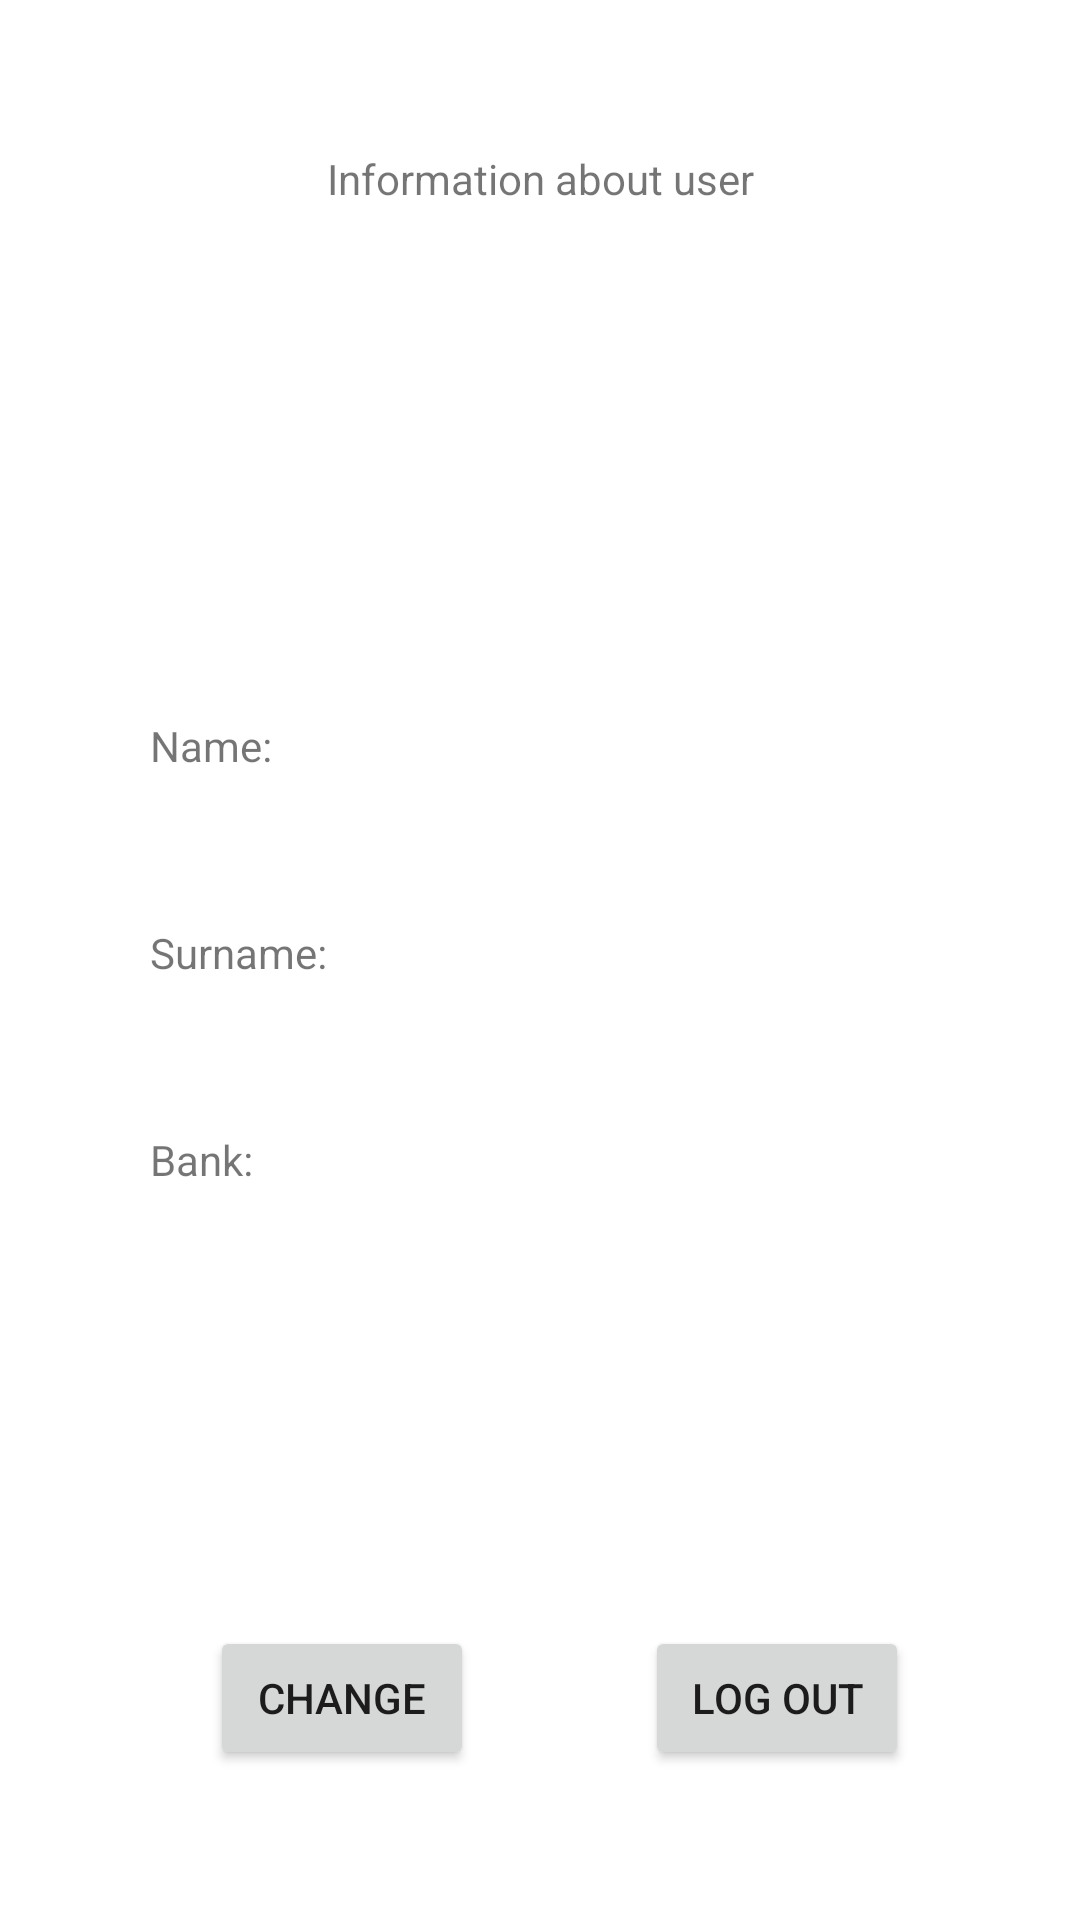

Produce the Android XML layout that renders to this screen, including the resource entries it uses.
<!-- AndroidManifest.xml: application theme Theme.Petar_vujovic_rn10818 -->
<!-- res/layout/activity_profil_fragment.xml -->
<?xml version="1.0" encoding="utf-8"?>
<androidx.constraintlayout.widget.ConstraintLayout xmlns:app="http://schemas.android.com/apk/res-auto"
    xmlns:tools="http://schemas.android.com/tools"
    android:layout_width="match_parent"
    android:layout_height="match_parent"
    xmlns:android="http://schemas.android.com/apk/res/android">

    <TextView
        android:id="@+id/textViewPodaciOKorisniku"
        android:layout_width="wrap_content"
        android:layout_height="wrap_content"
        android:text="@string/information_about_user"
        app:layout_constraintTop_toTopOf="parent"
        app:layout_constraintStart_toStartOf="parent"
        app:layout_constraintEnd_toEndOf="parent"
        android:layout_marginTop="50dp"/>

    <ImageView
        android:id="@+id/dola_sajn"
        style="@style/background_1"
        android:layout_width="100dp"
        android:layout_height="100dp"
        android:src="@drawable/dollar_sign"
        app:layout_constraintTop_toBottomOf="@id/textViewPodaciOKorisniku"
        app:layout_constraintStart_toStartOf="@id/textViewPodaciOKorisniku"
        android:layout_marginTop="20dp"/>

    <TextView
        android:id="@+id/tv_profil_ime"
        android:layout_width="wrap_content"
        android:layout_height="wrap_content"
        app:layout_constraintStart_toStartOf="parent"
        app:layout_constraintTop_toBottomOf="@id/dola_sajn"
        android:text="@string/name"
        android:layout_marginTop="50dp"
        android:layout_marginStart="50dp"/>

    <TextView
        android:id="@+id/tv_profil_prezime"
        android:layout_width="wrap_content"
        android:layout_height="wrap_content"
        app:layout_constraintStart_toStartOf="parent"
        app:layout_constraintTop_toBottomOf="@id/tv_profil_ime"
        android:text="@string/surname"
        android:layout_marginTop="50dp"
        android:layout_marginStart="50dp"/>

    <TextView
        android:id="@+id/tv_profil_banka"
        android:layout_width="wrap_content"
        android:layout_height="wrap_content"
        app:layout_constraintStart_toStartOf="parent"
        app:layout_constraintTop_toBottomOf="@id/tv_profil_prezime"
        android:text="@string/bank"
        android:layout_marginTop="50dp"
        android:layout_marginStart="50dp"/>

    <Button
        android:id="@+id/btn_izmeni"
        android:layout_width="wrap_content"
        android:layout_height="wrap_content"
        app:layout_constraintStart_toStartOf="parent"
        app:layout_constraintBottom_toBottomOf="parent"
        android:layout_marginStart="70dp"
        android:layout_marginBottom="50dp"
        android:text="@string/change"/>

    <Button
        android:id="@+id/btn_odjava"
        android:layout_width="wrap_content"
        android:layout_height="wrap_content"
        app:layout_constraintStart_toEndOf="@id/btn_izmeni"
        app:layout_constraintBottom_toBottomOf="parent"
        app:layout_constraintEnd_toEndOf="parent"
        android:layout_marginBottom="50dp"
        android:text="@string/log_out" />

    <TextView
        android:id="@+id/ime_value"
        android:layout_width="wrap_content"
        android:layout_height="wrap_content"
        app:layout_constraintStart_toEndOf="@id/tv_profil_ime"
        app:layout_constraintTop_toTopOf="@id/tv_profil_ime"
        android:layout_marginStart="100dp" />

    <TextView
        android:id="@+id/prezime_value"
        android:layout_width="wrap_content"
        android:layout_height="wrap_content"
        app:layout_constraintStart_toStartOf="@id/ime_value"
        app:layout_constraintTop_toTopOf="@id/tv_profil_prezime" />

    <TextView
        android:id="@+id/banka_value"
        android:layout_width="wrap_content"
        android:layout_height="wrap_content"
        app:layout_constraintStart_toStartOf="@id/prezime_value"
        app:layout_constraintTop_toTopOf="@id/tv_profil_banka" />


</androidx.constraintlayout.widget.ConstraintLayout>
<!-- resources referenced by this layout -->
<resources>
  <string name="bank">Bank:</string>
  <string name="change">Change</string>
  <string name="information_about_user">Information about user</string>
  <string name="log_out">LOG OUT</string>
  <string name="name">Name:</string>
  <string name="surname">Surname:</string>
  <style name="background_1" parent="Theme.Petar_vujovic_rn10818">
          <item name="tint">@color/black</item>
      </style>
  <style name="Theme.Petar_vujovic_rn10818" parent="Theme.MaterialComponents.DayNight.NoActionBar">
          
          <item name="colorPrimary">@color/purple_500</item>
          <item name="colorPrimaryVariant">@color/purple_700</item>
          <item name="colorOnPrimary">@color/white</item>
          
          <item name="colorSecondary">@color/teal_200</item>
          <item name="colorSecondaryVariant">@color/teal_700</item>
          <item name="colorOnSecondary">@color/black</item>
          
          <item name="android:statusBarColor" tools:targetApi="l">?attr/colorPrimaryVariant</item>
          
      </style>
  <!-- not gathered from this repository: default colours our renderer supplied (Android Studio template values) -->
  <color name="purple_500">#FF6200EE</color>
  <color name="purple_700">#FF3700B3</color>
  <color name="teal_200">#FF03DAC5</color>
  <color name="teal_700">#FF018786</color>
  <color name="black">#FF000000</color>
  <color name="white">#FFFFFFFF</color>
</resources>
